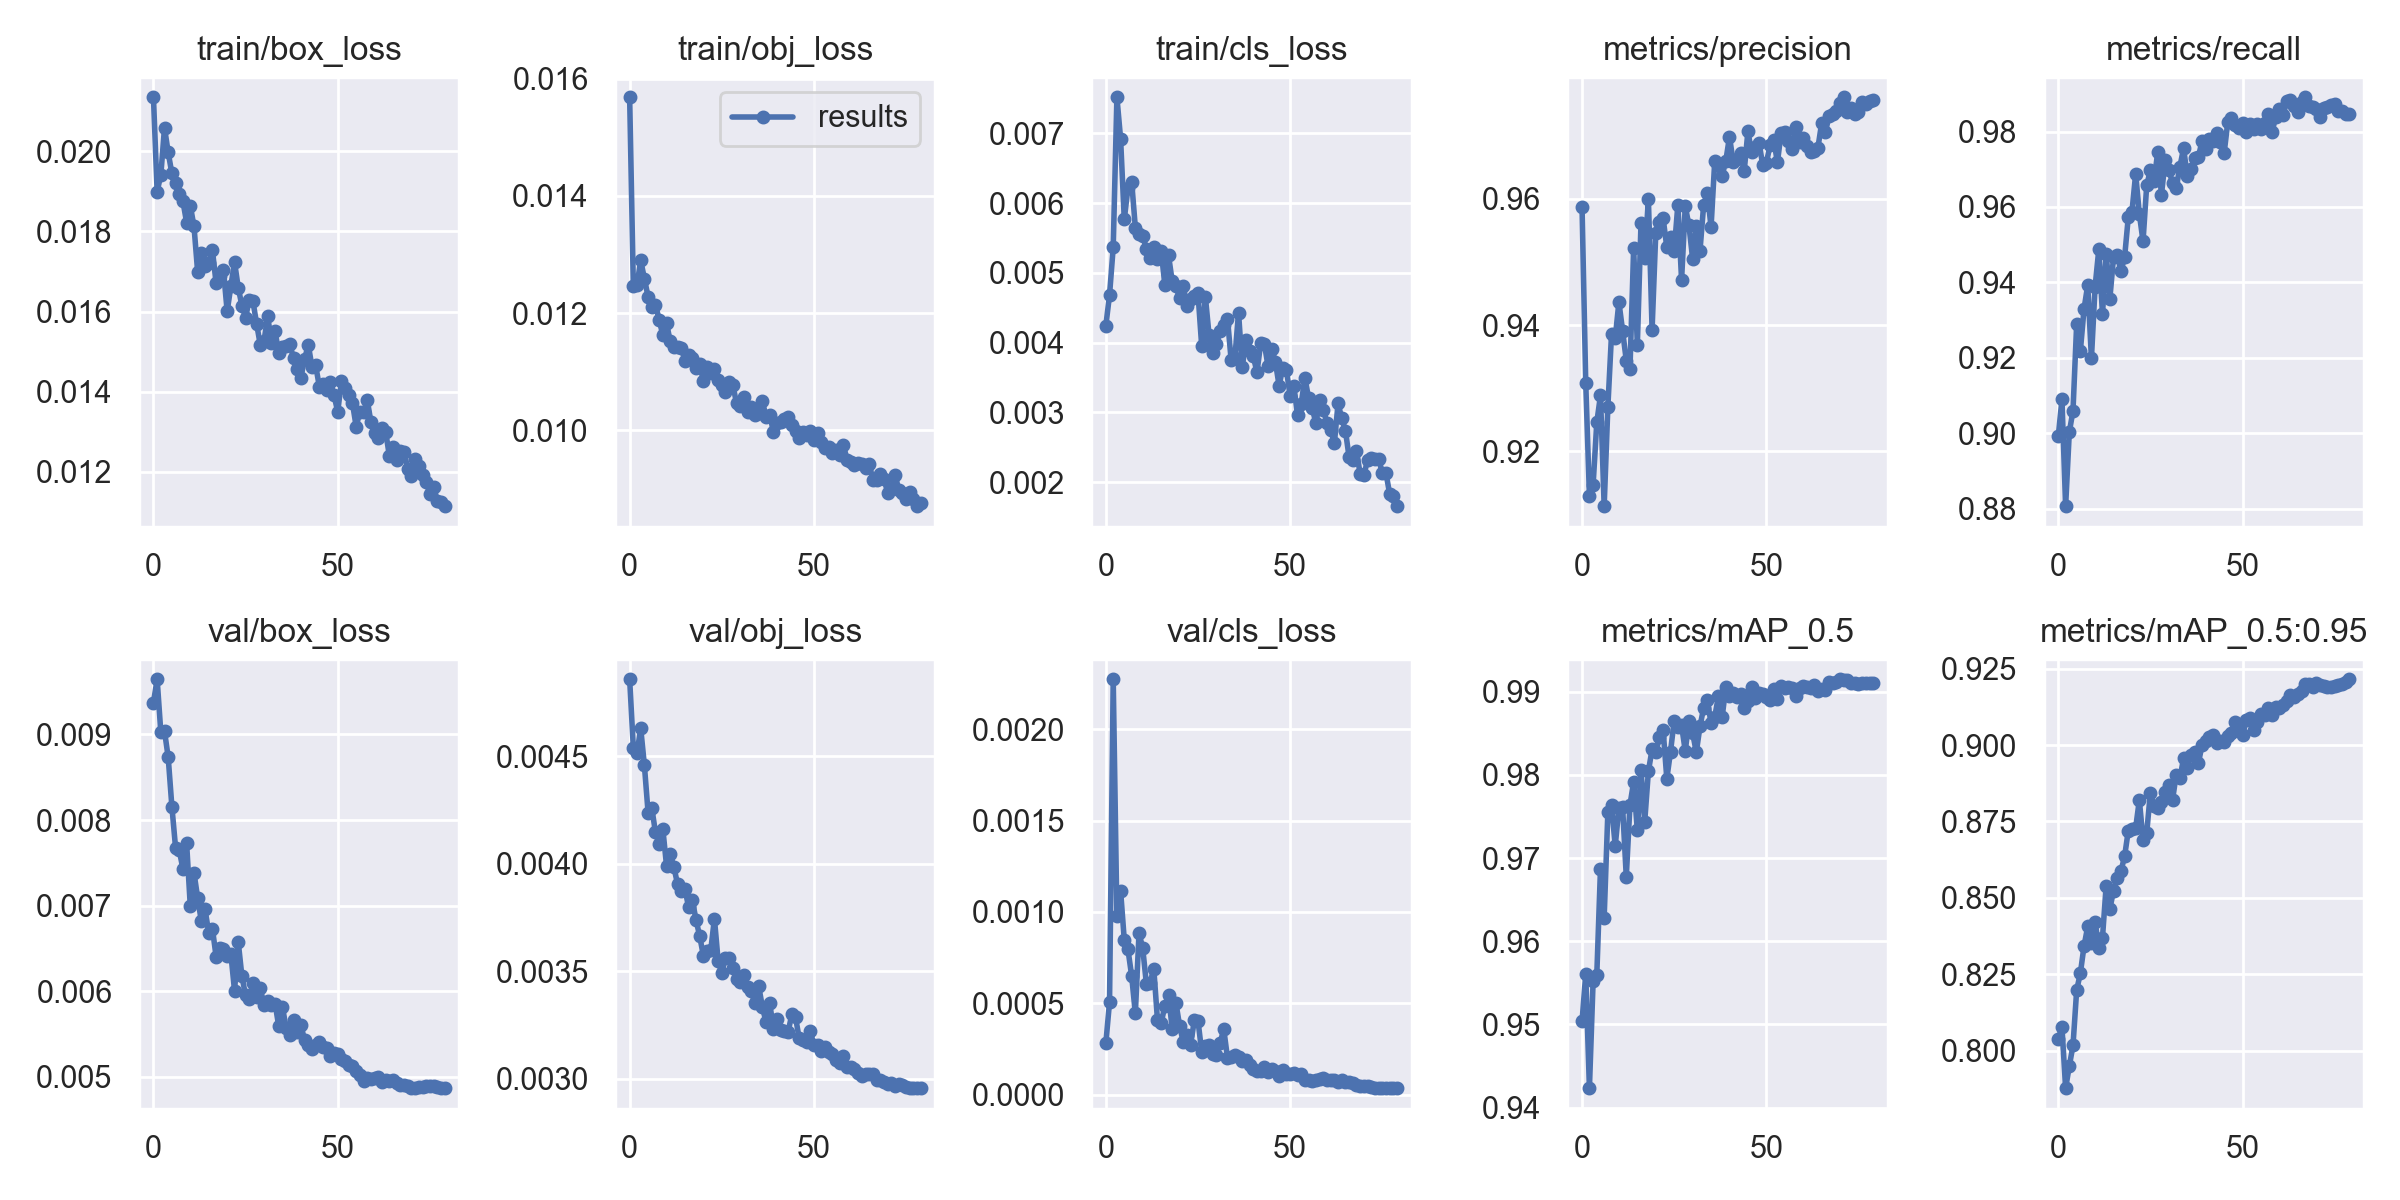

The data file committed next to this chart (first rows):
epoch, train/box_loss, train/obj_loss, train/cls_loss, metrics/precision, metrics/recall, metrics/mAP_0.5, metrics/mAP_0.5:0.95, val/box_loss, val/obj_loss, val/cls_loss, x/lr0, x/lr1, x/lr2
0, 0.02135, 0.01568, 0.004244, 0.9586, 0.8992, 0.9504, 0.8037, 0.009372, 0.004859, 0.0002818, 0.07004, 0.003329, 0.003329
1, 0.019, 0.01246, 0.004683, 0.9309, 0.909, 0.9561, 0.8078, 0.009645, 0.00454, 0.0005067, 0.03996, 0.00658, 0.00658
2, 0.01941, 0.01248, 0.005366, 0.913, 0.8807, 0.9423, 0.7877, 0.009027, 0.004515, 0.002275, 0.009791, 0.009748, 0.009748
3, 0.02059, 0.0129, 0.007517, 0.9147, 0.9003, 0.9552, 0.7949, 0.009039, 0.004631, 0.0009795, 0.009629, 0.009629, 0.009629
4, 0.01997, 0.01259, 0.006923, 0.9246, 0.906, 0.9559, 0.8017, 0.008733, 0.004458, 0.001117, 0.009629, 0.009629, 0.009629
5, 0.01945, 0.01228, 0.005766, 0.9289, 0.929, 0.9687, 0.8198, 0.008158, 0.004239, 0.0008466, 0.009505, 0.009505, 0.009505
6, 0.01921, 0.01211, 0.006221, 0.9113, 0.9219, 0.9628, 0.8253, 0.007676, 0.004261, 0.0007945, 0.009381, 0.009381, 0.009381
7, 0.01893, 0.01215, 0.006309, 0.927, 0.933, 0.9755, 0.8342, 0.007648, 0.004147, 0.0006502, 0.009258, 0.009258, 0.009258
8, 0.01875, 0.01189, 0.00565, 0.9386, 0.9393, 0.9763, 0.8406, 0.007426, 0.004093, 0.000444, 0.009134, 0.009134, 0.009134
9, 0.01822, 0.01162, 0.005551, 0.9379, 0.9199, 0.9715, 0.8352, 0.007726, 0.004163, 0.0008841, 0.00901, 0.00901, 0.00901
10, 0.01864, 0.01184, 0.005531, 0.9436, 0.9389, 0.976, 0.8422, 0.006991, 0.003992, 0.0008024, 0.008886, 0.008886, 0.008886
11, 0.01813, 0.01152, 0.005347, 0.9391, 0.9487, 0.9761, 0.8336, 0.007385, 0.004046, 0.0006054, 0.008762, 0.008762, 0.008762
12, 0.01698, 0.01143, 0.005217, 0.9344, 0.9316, 0.9677, 0.837, 0.007087, 0.003985, 0.0006119, 0.008639, 0.008639, 0.008639
13, 0.01746, 0.01143, 0.005376, 0.933, 0.9476, 0.9764, 0.854, 0.006816, 0.003905, 0.0006904, 0.008515, 0.008515, 0.008515
14, 0.01713, 0.01141, 0.005197, 0.9522, 0.9357, 0.9792, 0.8464, 0.006956, 0.003875, 0.0004098, 0.008391, 0.008391, 0.008391
15, 0.01722, 0.01119, 0.005321, 0.9369, 0.9467, 0.9733, 0.8523, 0.006681, 0.003884, 0.0003917, 0.008268, 0.008268, 0.008268
16, 0.01753, 0.01129, 0.004829, 0.9562, 0.9474, 0.9806, 0.8564, 0.00673, 0.003797, 0.0004842, 0.008144, 0.008144, 0.008144
17, 0.01671, 0.01124, 0.005253, 0.9506, 0.9429, 0.9744, 0.8587, 0.006403, 0.003833, 0.0005426, 0.00802, 0.00802, 0.00802
18, 0.01689, 0.01106, 0.004881, 0.9599, 0.9467, 0.9805, 0.8636, 0.006499, 0.003739, 0.0003618, 0.007896, 0.007896, 0.007896
19, 0.01703, 0.01113, 0.004814, 0.9393, 0.9573, 0.9831, 0.872, 0.006497, 0.003664, 0.0005031, 0.007772, 0.007772, 0.007772
20, 0.016, 0.01084, 0.004635, 0.9545, 0.9587, 0.9828, 0.8726, 0.006407, 0.003573, 0.0003779, 0.007649, 0.007649, 0.007649
21, 0.01663, 0.01109, 0.004818, 0.9563, 0.9688, 0.9845, 0.8729, 0.006436, 0.003594, 0.0002864, 0.007525, 0.007525, 0.007525
22, 0.01724, 0.01098, 0.004524, 0.9569, 0.9582, 0.9854, 0.882, 0.006006, 0.003598, 0.0003269, 0.007401, 0.007401, 0.007401
23, 0.0166, 0.01105, 0.004622, 0.9523, 0.9509, 0.9796, 0.869, 0.006576, 0.003745, 0.0002732, 0.007278, 0.007278, 0.007278
24, 0.01615, 0.01085, 0.004673, 0.9539, 0.9657, 0.9828, 0.8712, 0.006173, 0.00355, 0.0004063, 0.007154, 0.007154, 0.007154
25, 0.01585, 0.01077, 0.004707, 0.9518, 0.9698, 0.9865, 0.8845, 0.005951, 0.003492, 0.0004048, 0.00703, 0.00703, 0.00703
26, 0.0163, 0.01065, 0.003952, 0.9591, 0.9669, 0.9857, 0.8801, 0.00591, 0.003562, 0.0002351, 0.006906, 0.006906, 0.006906
27, 0.01625, 0.01083, 0.004658, 0.9471, 0.9747, 0.9859, 0.8792, 0.006092, 0.00356, 0.0002637, 0.006783, 0.006783, 0.006783
28, 0.01569, 0.01077, 0.004109, 0.9588, 0.9632, 0.9829, 0.8814, 0.005928, 0.003517, 0.0002735, 0.006659, 0.006659, 0.006659
29, 0.01516, 0.01047, 0.003853, 0.9558, 0.9724, 0.9865, 0.8847, 0.006033, 0.003462, 0.0002205, 0.006535, 0.006535, 0.006535
30, 0.01526, 0.01041, 0.00398, 0.9505, 0.9698, 0.985, 0.8868, 0.005836, 0.003449, 0.0002185, 0.006411, 0.006411, 0.006411
31, 0.01589, 0.01056, 0.004163, 0.9557, 0.9664, 0.9827, 0.882, 0.005879, 0.003484, 0.0002849, 0.006287, 0.006287, 0.006287
32, 0.01521, 0.01031, 0.004256, 0.9518, 0.965, 0.9859, 0.8903, 0.005838, 0.003425, 0.0003564, 0.006164, 0.006164, 0.006164
33, 0.01551, 0.01039, 0.004344, 0.9591, 0.9706, 0.9881, 0.8891, 0.005855, 0.003407, 0.0002009, 0.00604, 0.00604, 0.00604
34, 0.01495, 0.01026, 0.003744, 0.9608, 0.9756, 0.989, 0.8957, 0.005588, 0.003352, 0.0002032, 0.005916, 0.005916, 0.005916
35, 0.01513, 0.01029, 0.003782, 0.9555, 0.9682, 0.9862, 0.8925, 0.005814, 0.003432, 0.0002139, 0.005792, 0.005792, 0.005792
36, 0.01514, 0.0105, 0.00443, 0.9659, 0.97, 0.987, 0.8968, 0.00557, 0.003335, 0.0002044, 0.005669, 0.005669, 0.005669
37, 0.01519, 0.01023, 0.003646, 0.9653, 0.973, 0.9895, 0.8977, 0.005488, 0.003264, 0.000186, 0.005545, 0.005545, 0.005545
38, 0.01483, 0.01026, 0.004034, 0.9636, 0.9731, 0.9869, 0.894, 0.005658, 0.003353, 0.0001916, 0.005421, 0.005421, 0.005421
39, 0.01456, 0.009977, 0.003875, 0.966, 0.9775, 0.9906, 0.8999, 0.005519, 0.003231, 0.0001627, 0.005298, 0.005298, 0.005298
40, 0.01435, 0.01012, 0.003806, 0.9698, 0.9753, 0.9895, 0.9014, 0.005604, 0.003277, 0.0001386, 0.005174, 0.005174, 0.005174
41, 0.01481, 0.01015, 0.003574, 0.9658, 0.9781, 0.9899, 0.9025, 0.005429, 0.003228, 0.0001309, 0.00505, 0.00505, 0.00505
42, 0.01517, 0.01019, 0.003988, 0.9663, 0.9775, 0.9893, 0.9032, 0.005376, 0.003223, 0.0001291, 0.004926, 0.004926, 0.004926
43, 0.01463, 0.01023, 0.003986, 0.9673, 0.9797, 0.9897, 0.9005, 0.005325, 0.003219, 0.0001497, 0.004803, 0.004803, 0.004803
44, 0.01466, 0.01009, 0.003662, 0.9644, 0.9773, 0.988, 0.9014, 0.005365, 0.0033, 0.0001248, 0.004679, 0.004679, 0.004679
45, 0.01413, 0.009996, 0.003911, 0.9707, 0.9742, 0.9889, 0.9009, 0.005405, 0.003286, 0.0001403, 0.004555, 0.004555, 0.004555
46, 0.0142, 0.00987, 0.003722, 0.9673, 0.9825, 0.9906, 0.903, 0.005353, 0.003188, 0.000131, 0.004431, 0.004431, 0.004431
47, 0.01405, 0.00997, 0.003384, 0.9682, 0.9836, 0.9893, 0.904, 0.005341, 0.003179, 0.0001028, 0.004307, 0.004307, 0.004307
48, 0.01425, 0.009914, 0.003634, 0.9689, 0.9816, 0.9899, 0.9076, 0.005237, 0.00317, 0.0001367, 0.004184, 0.004184, 0.004184
49, 0.01391, 0.009987, 0.003604, 0.9654, 0.981, 0.9898, 0.9044, 0.00528, 0.00322, 0.0001129, 0.00406, 0.00406, 0.00406
50, 0.01349, 0.009828, 0.003236, 0.9657, 0.9822, 0.9894, 0.9032, 0.005262, 0.003158, 0.000115, 0.003936, 0.003936, 0.003936
51, 0.01427, 0.009962, 0.003378, 0.9684, 0.98, 0.9891, 0.9081, 0.005213, 0.003159, 0.0001202, 0.003812, 0.003812, 0.003812
52, 0.01409, 0.009806, 0.002963, 0.9694, 0.982, 0.9903, 0.9087, 0.005184, 0.003131, 0.0001051, 0.003689, 0.003689, 0.003689
53, 0.01391, 0.0097, 0.003121, 0.9657, 0.9807, 0.9891, 0.905, 0.005141, 0.003145, 0.0001124, 0.003565, 0.003565, 0.003565
54, 0.01371, 0.009717, 0.003497, 0.9704, 0.982, 0.9907, 0.9074, 0.005125, 0.003125, 8.1335e-05, 0.003441, 0.003441, 0.003441
55, 0.01313, 0.009617, 0.003205, 0.9706, 0.9806, 0.9904, 0.9102, 0.005067, 0.003115, 7.8406e-05, 0.003318, 0.003318, 0.003318
56, 0.0135, 0.009672, 0.003061, 0.9691, 0.9821, 0.9906, 0.9098, 0.00502, 0.003089, 7.4274e-05, 0.003194, 0.003194, 0.003194
57, 0.01349, 0.009576, 0.002841, 0.9678, 0.9846, 0.9905, 0.912, 0.004952, 0.003075, 7.8183e-05, 0.00307, 0.00307, 0.00307
58, 0.01379, 0.009744, 0.003172, 0.9714, 0.9799, 0.9895, 0.9097, 0.004982, 0.003104, 8.4375e-05, 0.002946, 0.002946, 0.002946
59, 0.01324, 0.009498, 0.00303, 0.9689, 0.9838, 0.9905, 0.9123, 0.004968, 0.003056, 9.1385e-05, 0.002822, 0.002822, 0.002822
... 20 more rows
